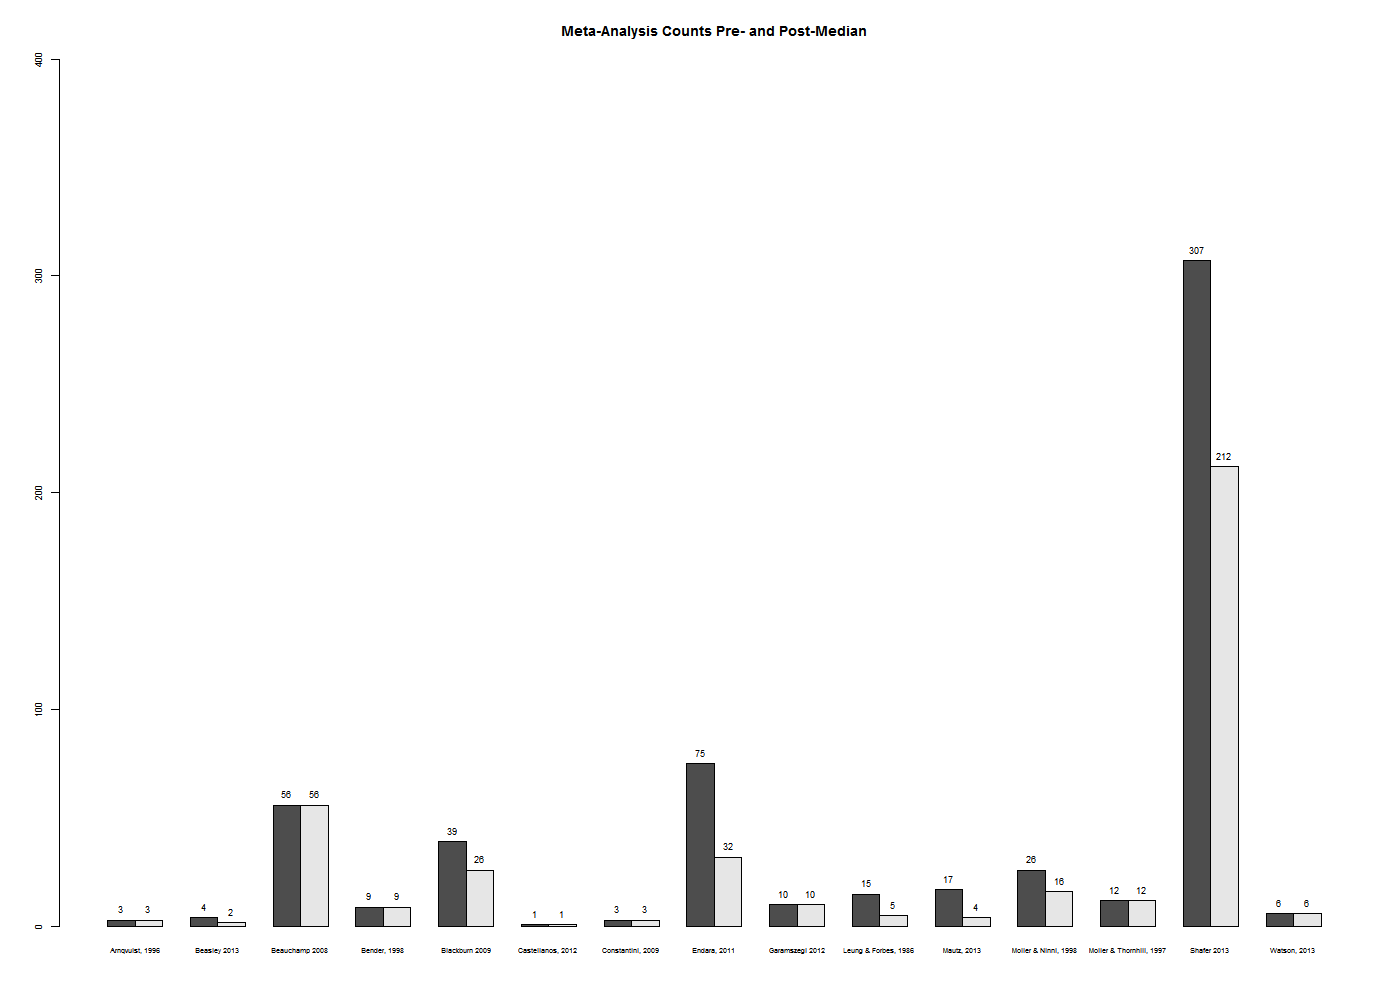

Values plotted in this chart, from the file beside it:
, freq, freq.1
Arnqvuist, 1996, 3, 3
Beasley 2013, 4, 2
Beauchamp 2008, 56, 56
Bender, 1998, 9, 9
Blackburn 2009, 39, 26
Castellanos, 2012, 1, 1
Constantini, 2009, 3, 3
Endara, 2011, 75, 32
Garamszegi 2012, 10, 10
Leung & Forbes, 1986, 15, 5
Mautz, 2013, 17, 4
Moller & Ninni, 1998, 26, 16
Moller & Thornhill, 1997, 12, 12
Shafer 2013, 307, 212
Watson, 2013, 6, 6
